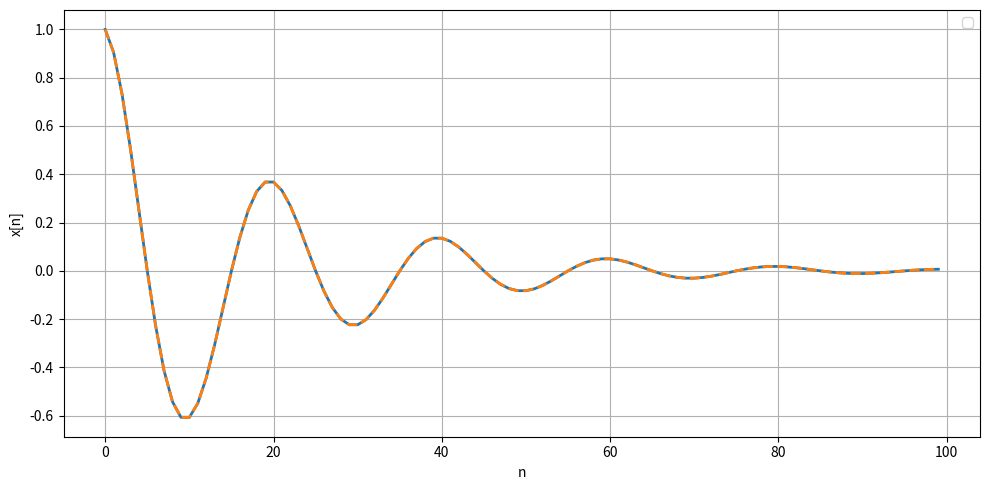

This figure's Python source:
import numpy as np
import matplotlib.pyplot as plt

A = 1
phi = 0
omega_0 = np.pi / 10
d = 0.05
n = np.arange(0, 100)

x_direct = A * np.cos(omega_0 * n + phi) * np.exp(-d * n)

x_rec = np.zeros(len(n))
x_rec[0] = A * np.cos(phi) * np.exp(0)
x_rec[1] = A * np.cos(omega_0 + phi) * np.exp(-d * 1)
for i in range(2, len(n)):
    x_rec[i] = 2 * np.cos(omega_0) * np.exp(-d) * x_rec[i - 1] - np.exp(-2 * d) * x_rec[i - 2]

plt.figure(figsize=(10, 5))
plt.plot(n, x_direct, linewidth=2)
plt.plot(n, x_rec, '--', linewidth=2)
plt.xlabel('n')
plt.ylabel('x[n]')
plt.grid(True)
plt.legend()
plt.tight_layout()
plt.show()
